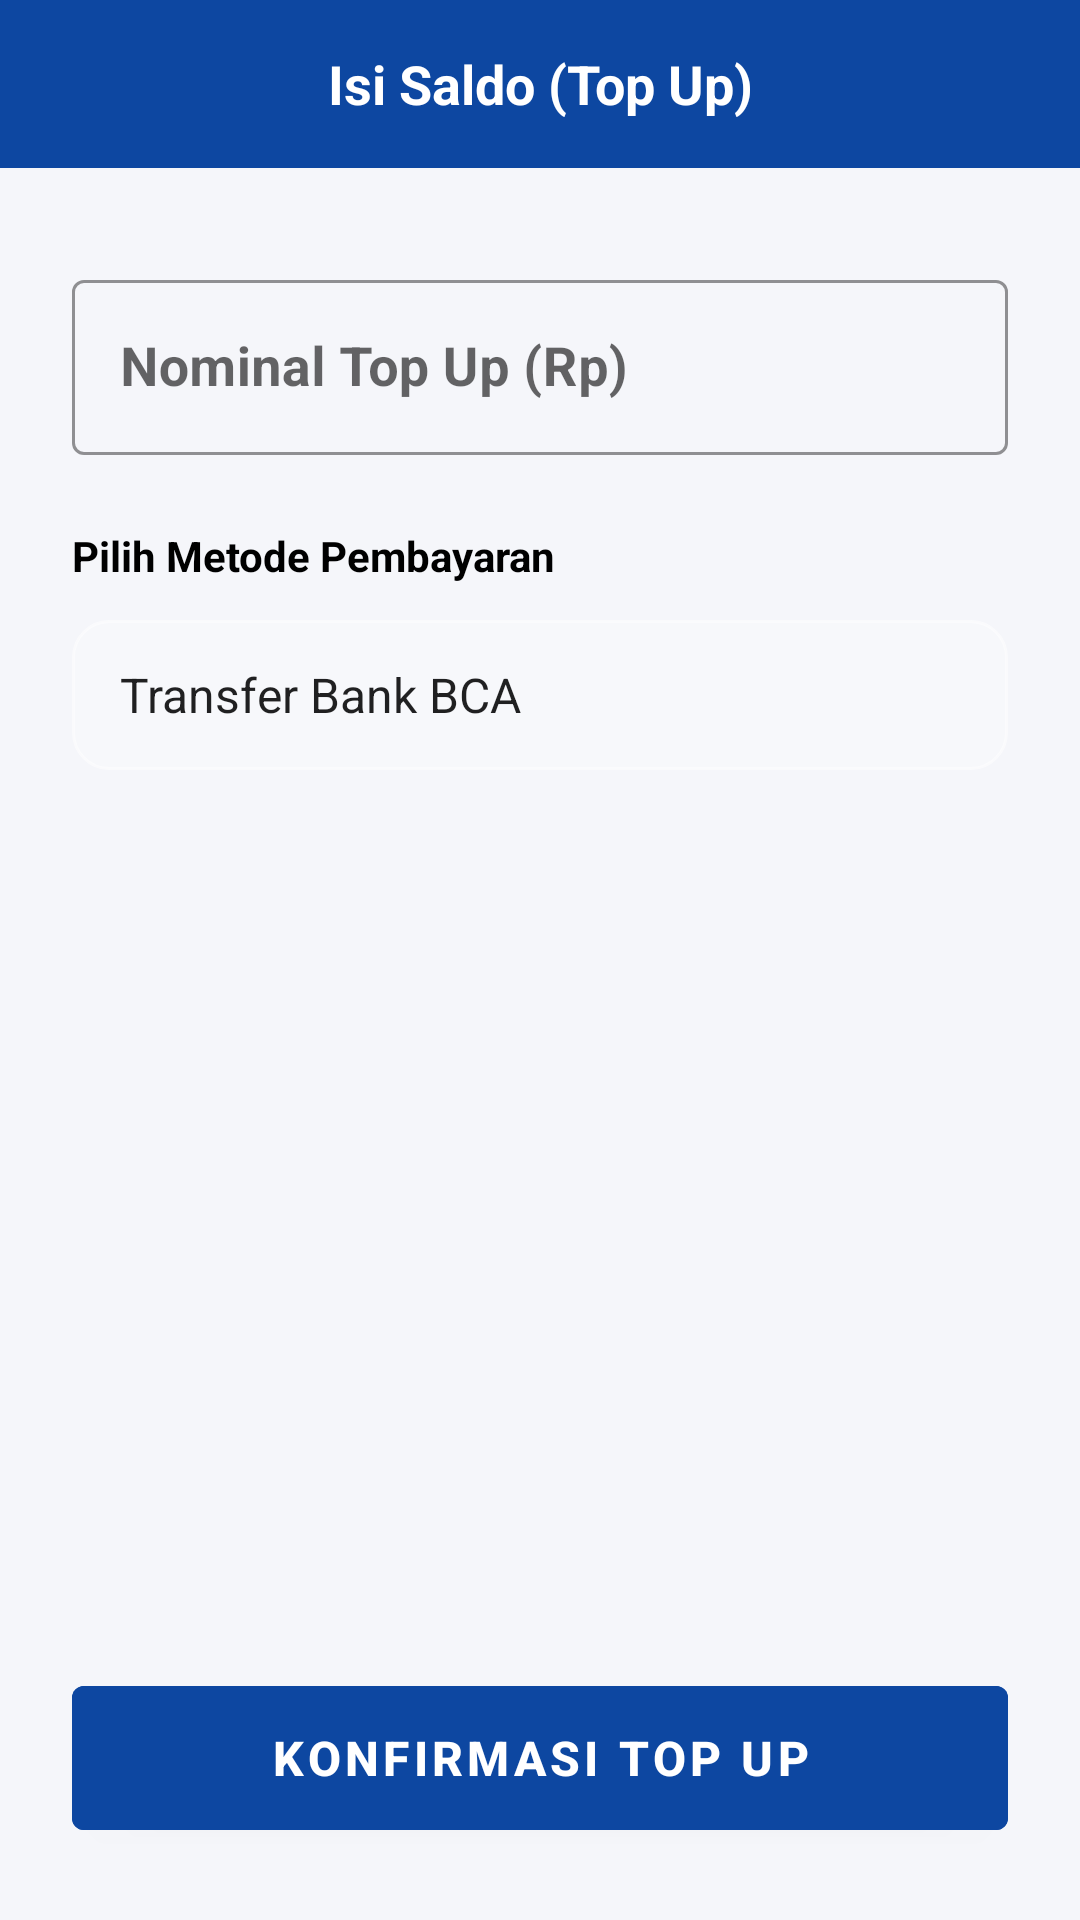

Android layout source for this screen:
<!-- AndroidManifest.xml: application theme Theme.Qash_FinalProject -->
<!-- res/layout/activity_top_up.xml -->
<?xml version="1.0" encoding="utf-8"?>
<androidx.constraintlayout.widget.ConstraintLayout
    xmlns:android="http://schemas.android.com/apk/res/android"
    xmlns:app="http://schemas.android.com/apk/res-auto"
    xmlns:tools="http://schemas.android.com/tools"
    android:layout_width="match_parent"
    android:layout_height="match_parent"
    android:background="@color/bg_app"
    tools:context=".TopUpActivity">

    <LinearLayout
        android:id="@+id/header"
        android:layout_width="match_parent"
        android:layout_height="56dp"
        android:background="@color/qash_primary"
        android:gravity="center_vertical"
        android:orientation="horizontal"
        app:layout_constraintTop_toTopOf="parent">

        <ImageView
            android:id="@+id/btn_back"
            android:layout_width="24dp"
            android:layout_height="24dp"
            android:layout_marginStart="16dp"
            android:src="@drawable/ic_back"
            app:tint="@color/white" />
        <TextView
            android:layout_width="0dp"
            android:layout_height="wrap_content"
            android:layout_weight="1"
            android:gravity="center"
            android:text="Isi Saldo (Top Up)"
            android:textColor="@color/white"
            android:textSize="18sp"
            android:textStyle="bold"
            android:layout_marginEnd="40dp"/>
    </LinearLayout>

    <com.google.android.material.textfield.TextInputLayout
        android:id="@+id/til_amount"
        android:layout_width="match_parent"
        android:layout_height="wrap_content"
        android:layout_marginHorizontal="24dp"
        android:layout_marginTop="32dp"
        android:hint="Nominal Top Up (Rp)"
        app:boxStrokeColor="@color/qash_primary"
        style="@style/Widget.MaterialComponents.TextInputLayout.OutlinedBox"

        app:layout_constraintTop_toBottomOf="@id/header"
        app:layout_constraintStart_toStartOf="parent"
        app:layout_constraintEnd_toEndOf="parent">

        <com.google.android.material.textfield.TextInputEditText
            android:id="@+id/et_amount"
            android:layout_width="match_parent"
            android:layout_height="wrap_content"
            android:inputType="number"
            android:textSize="18sp"
            android:textStyle="bold" />
    </com.google.android.material.textfield.TextInputLayout>

    <TextView
        android:id="@+id/tv_method_label"
        android:layout_width="wrap_content"
        android:layout_height="wrap_content"
        android:text="Pilih Metode Pembayaran"
        android:textStyle="bold"
        android:textColor="@color/black"
        android:layout_marginTop="24dp"
        android:layout_marginStart="24dp"
        app:layout_constraintStart_toStartOf="parent"
        app:layout_constraintTop_toBottomOf="@id/til_amount"/>

    <androidx.appcompat.widget.AppCompatSpinner
        android:id="@+id/spinner_method"
        android:layout_width="match_parent"
        android:layout_height="50dp"
        android:layout_marginHorizontal="24dp"
        android:layout_marginTop="12dp"
        android:background="@drawable/bg_menu_icon"
        android:entries="@array/payment_methods"
        android:padding="8dp"
        app:layout_constraintTop_toBottomOf="@id/tv_method_label"
        app:layout_constraintStart_toStartOf="parent"
        app:layout_constraintEnd_toEndOf="parent"/>

    <Button
        android:id="@+id/btn_save"
        android:layout_width="match_parent"
        android:layout_height="60dp"
        android:layout_marginHorizontal="24dp"
        android:layout_marginBottom="24dp"
        android:text="Konfirmasi Top Up"
        android:textSize="16sp"
        android:textStyle="bold"
        android:backgroundTint="@color/qash_primary"
        app:layout_constraintBottom_toBottomOf="parent"
        app:layout_constraintStart_toStartOf="parent"
        app:layout_constraintEnd_toEndOf="parent"/>

</androidx.constraintlayout.widget.ConstraintLayout>
<!-- resources referenced by this layout -->
<resources>
  <string-array name="payment_methods">
          <item>Transfer Bank BCA</item>
          <item>Transfer Bank Mandiri</item>
          <item>Transfer Bank BRI</item>
          <item>Indomaret / Alfamart</item>
          <item>Mobile Banking Lainnya</item>
      </string-array>
  <color name="bg_app">#F5F6FA</color>
  <color name="black">#FF000000</color>
  <color name="qash_primary">#0D47A1</color>
  <color name="white">#FFFFFFFF</color>
  <!-- drawable bg_menu_icon (drawable) -->
  <?xml version="1.0" encoding="utf-8"?>
  <shape xmlns:android="http://schemas.android.com/apk/res/android"
      android:shape="rectangle">
      <solid android:color="#33FFFFFF" />
      <corners android:radius="12dp" />
      <stroke android:width="1dp"
          android:color="#80FFFFFF"/>
  </shape>
  <style name="Theme.Qash_FinalProject" parent="Theme.MaterialComponents.DayNight.NoActionBar">
          <item name="colorPrimary">@color/qash_primary</item>
          <item name="colorPrimaryVariant">@color/qash_primary</item>
          <item name="colorOnPrimary">@color/white</item>
          <item name="android:statusBarColor">@color/bg_app</item>
          <item name="android:windowLightStatusBar">true</item>
      </style>
</resources>
